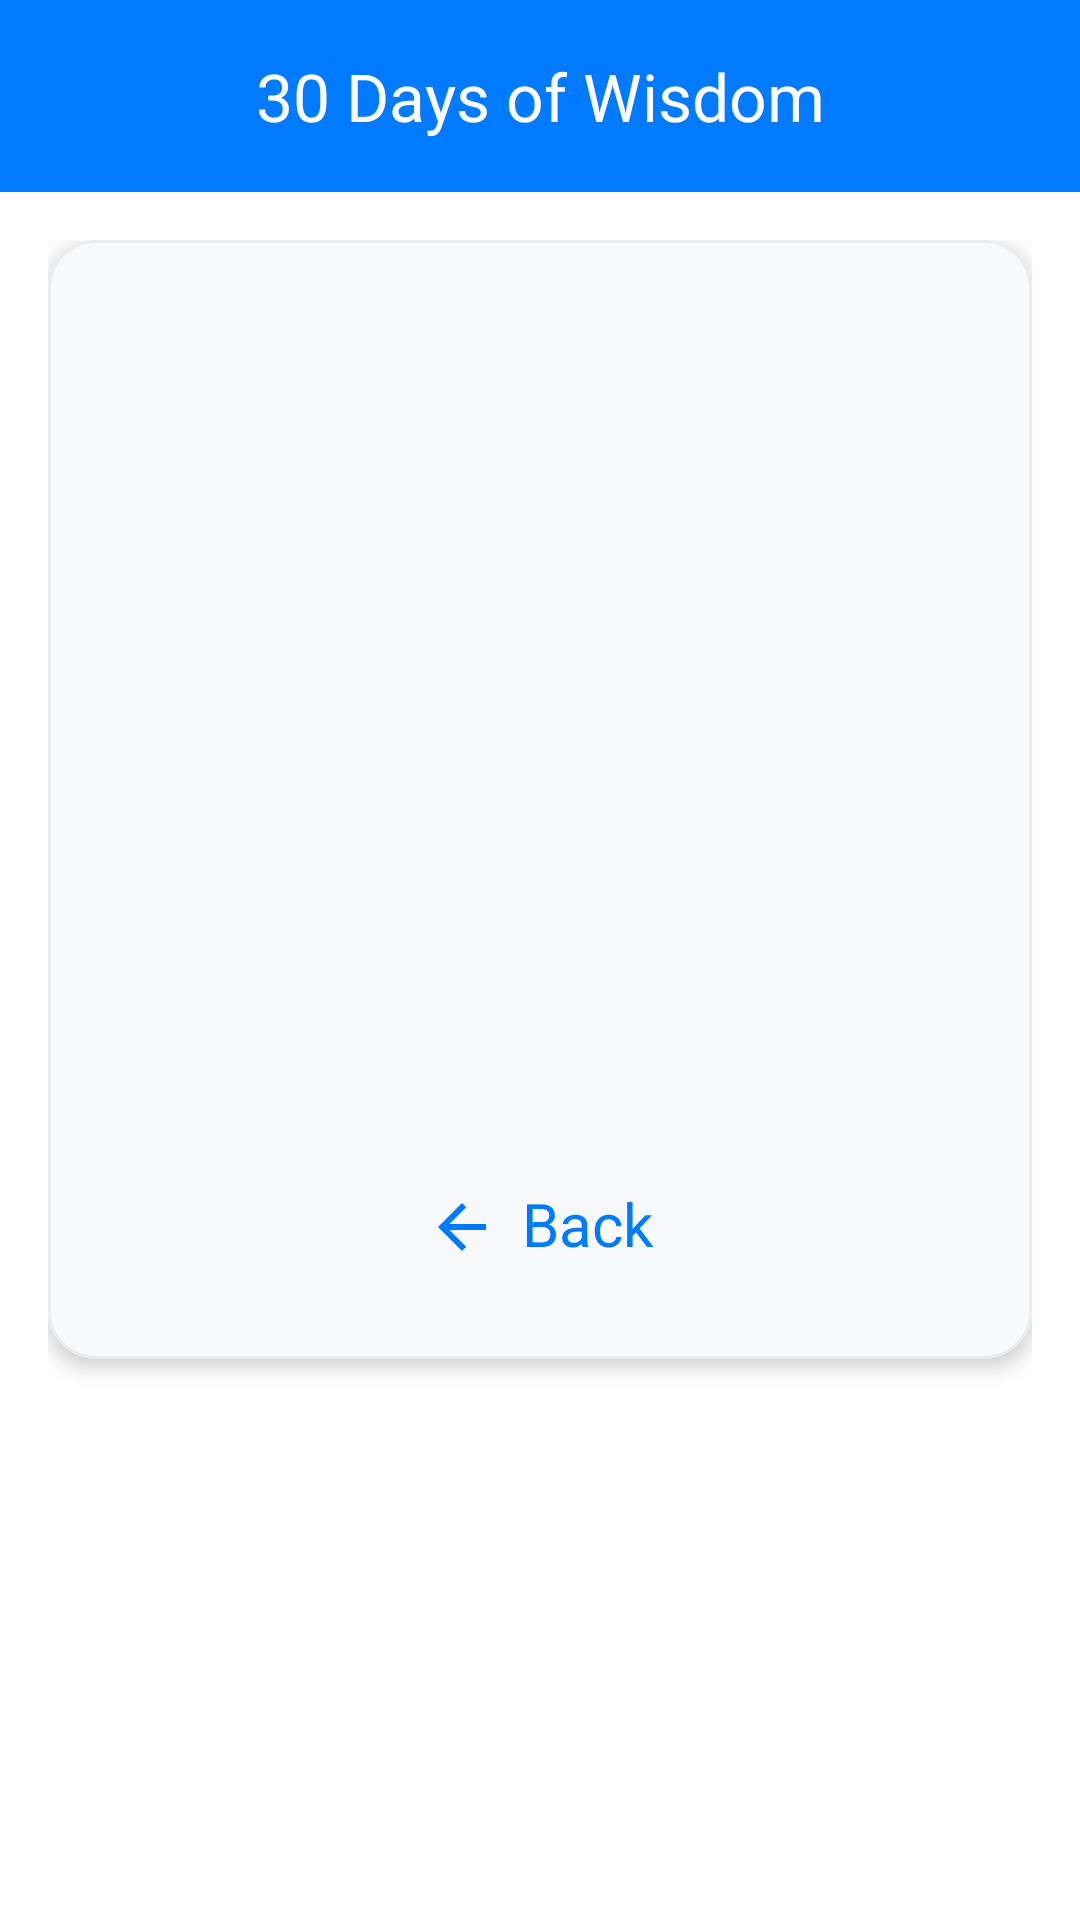

Reconstruct the res/layout file that produces this screen, plus the resources it refers to.
<!-- AndroidManifest.xml: application theme Theme.Lab3Mobile__Tips_for_every_day -->
<!-- res/layout/activity_detail.xml -->
<?xml version="1.0" encoding="utf-8"?>
<LinearLayout xmlns:android="http://schemas.android.com/apk/res/android"
    xmlns:app="http://schemas.android.com/apk/res-auto"
    android:layout_width="match_parent"
    android:layout_height="match_parent"
    android:background="@color/screen_background"
    android:orientation="vertical">

    <com.google.android.material.appbar.MaterialToolbar
        android:id="@+id/toolbarDetail"
        android:layout_width="match_parent"
        android:layout_height="wrap_content"
        android:background="@color/app_bar_background"
        android:paddingHorizontal="@dimen/toolbar_padding_horizontal"
        app:titleTextColor="@color/app_bar_text"
        app:title="@string/app_name"
        app:titleCentered="true" />

    <ScrollView
        android:layout_width="match_parent"
        android:layout_height="match_parent"
        android:padding="@dimen/card_padding"
        android:paddingBottom="@dimen/scrollview_padding_bottom">

        <com.google.android.material.card.MaterialCardView
            android:layout_width="match_parent"
            android:layout_height="wrap_content"
            app:cardBackgroundColor="@color/card_background"
            app:cardCornerRadius="@dimen/card_corner_radius"
            app:cardElevation="@dimen/card_elevation"
            app:strokeColor="@color/card_stroke"
            app:strokeWidth="@dimen/card_stroke_width">

            <LinearLayout
                android:layout_width="match_parent"
                android:layout_height="wrap_content"
                android:orientation="vertical"
                android:padding="@dimen/card_padding">

                <TextView
                    android:id="@+id/textViewDetailDayNumber"
                    android:layout_width="wrap_content"
                    android:layout_height="wrap_content"
                    android:textColor="@color/text_day_number"
                    android:textSize="@dimen/text_size_day_number"
                    android:textStyle="bold" />

                <TextView
                    android:id="@+id/textViewDetailTitle"
                    android:layout_width="wrap_content"
                    android:layout_height="wrap_content"
                    android:layout_marginTop="@dimen/spacing_small"
                    android:textColor="@color/text_primary"
                    android:textSize="@dimen/text_size_full_title"
                    android:textStyle="bold" />

                <ImageView
                    android:id="@+id/imageViewDetail"
                    android:layout_width="match_parent"
                    android:layout_height="@dimen/image_height_detail"
                    android:layout_marginTop="@dimen/spacing_medium"
                    android:scaleType="fitXY"
                    android:importantForAccessibility="no" />

                <TextView
                    android:id="@+id/textViewDetailFullQuote"
                    android:layout_width="match_parent"
                    android:layout_height="wrap_content"
                    android:layout_marginTop="@dimen/spacing_large"
                    android:lineSpacingExtra="@dimen/spacing_small"
                    android:textColor="@color/text_primary"
                    android:textSize="@dimen/text_size_full_quote"
                    android:justificationMode="inter_word" />

                <LinearLayout
                    android:id="@+id/backContainer"
                    android:layout_width="match_parent"
                    android:layout_height="wrap_content"
                    android:layout_marginTop="@dimen/spacing_medium"
                    android:gravity="center"
                    android:orientation="horizontal"
                    android:padding="@dimen/back_container_padding"
                    android:background="?attr/selectableItemBackground"
                    android:clickable="true"
                    android:focusable="true">

                    <ImageView
                        android:id="@+id/backButton"
                        android:layout_width="@dimen/back_icon_size"
                        android:layout_height="@dimen/back_icon_size"
                        android:src="@drawable/ic_arrow_back"
                        android:padding="@dimen/back_icon_padding"
                        android:importantForAccessibility="no" />

                    <TextView
                        android:id="@+id/backText"
                        android:layout_width="wrap_content"
                        android:layout_height="wrap_content"
                        android:text="@string/back_button"
                        android:textColor="@color/app_bar_background"
                        android:textSize="@dimen/text_size_back_button"
                        android:layout_gravity="center"
                        android:paddingStart="@dimen/back_text_padding_start"
                        android:paddingEnd="@dimen/back_text_padding_end"
                        android:paddingBottom="@dimen/back_text_padding_bottom"/>

                </LinearLayout>

            </LinearLayout>

        </com.google.android.material.card.MaterialCardView>

    </ScrollView>

</LinearLayout>
<!-- resources referenced by this layout -->
<resources>
  <color name="app_bar_background">#007BFF</color>
  <color name="app_bar_text">#FFFFFF</color>
  <color name="card_background">#F8F9FA</color>
  <color name="card_stroke">#E9ECEF</color>
  <color name="screen_background">#FFFFFF</color>
  <color name="text_day_number">#28A745</color>
  <color name="text_primary">#212529</color>
  <dimen name="back_container_padding">8dp</dimen>
  <dimen name="back_icon_padding">8dp</dimen>
  <dimen name="back_icon_size">40dp</dimen>
  <dimen name="back_text_padding_bottom">2dp</dimen>
  <dimen name="back_text_padding_end">8dp</dimen>
  <dimen name="back_text_padding_start">0dp</dimen>
  <dimen name="card_corner_radius">16dp</dimen>
  <dimen name="card_elevation">4dp</dimen>
  <dimen name="card_padding">16dp</dimen>
  <dimen name="card_stroke_width">1dp</dimen>
  <dimen name="image_height_detail">180dp</dimen>
  <dimen name="scrollview_padding_bottom">60dp</dimen>
  <dimen name="spacing_large">12dp</dimen>
  <dimen name="spacing_medium">8dp</dimen>
  <dimen name="spacing_small">4dp</dimen>
  <dimen name="text_size_back_button">20sp</dimen>
  <dimen name="text_size_day_number">14sp</dimen>
  <dimen name="text_size_full_quote">16sp</dimen>
  <dimen name="text_size_full_title">24sp</dimen>
  <dimen name="toolbar_padding_horizontal">16dp</dimen>
  <!-- drawable ic_arrow_back (drawable) -->
  <?xml version="1.0" encoding="utf-8"?>
  <vector xmlns:android="http://schemas.android.com/apk/res/android"
      android:width="@dimen/icon_size_default"
      android:height="@dimen/icon_size_default"
      android:viewportWidth="@dimen/viewport_size"
      android:viewportHeight="@dimen/viewport_size"
      android:tint="@color/app_bar_background">
      <path
          android:fillColor="@android:color/white"
          android:pathData="M20,11H7.83l5.59,-5.59L12,4l-8,8 8,8 1.41,-1.41L7.83,13H20v-2z" />
  </vector>
  <string name="app_name">30 Days of Wisdom</string>
  <string name="back_button">Back</string>
  <style name="Theme.Lab3Mobile__Tips_for_every_day" parent="Base.Theme.Lab3Mobile__Tips_for_every_day" />
  <dimen name="icon_size_default">24dp</dimen>
  <dimen name="viewport_size">24</dimen>
  <style name="Base.Theme.Lab3Mobile__Tips_for_every_day" parent="Theme.Material3.DayNight.NoActionBar">
          
          
      </style>
</resources>
